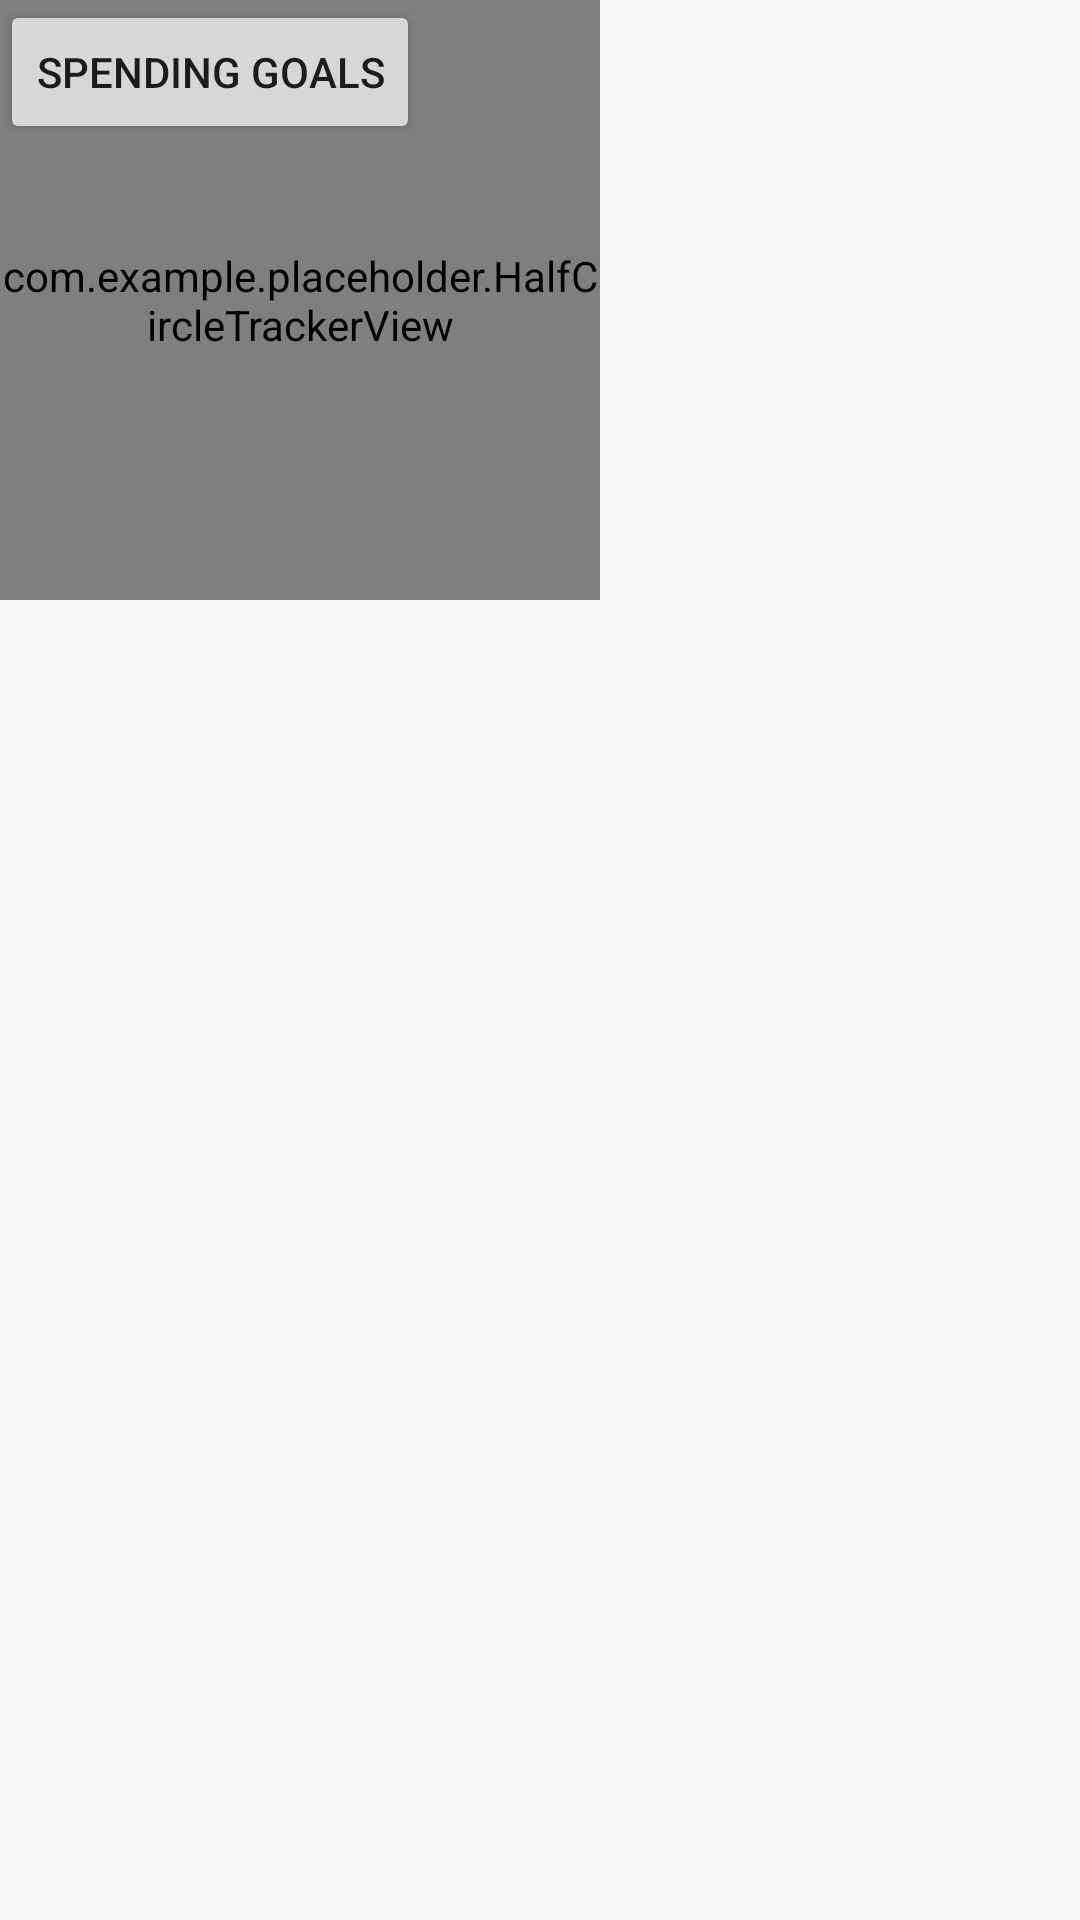

Produce the Android XML layout that renders to this screen, including the resource entries it uses.
<!-- AndroidManifest.xml: application theme Theme.Financially -->
<!-- res/layout/fragment_home.xml -->
<?xml version="1.0" encoding="utf-8"?>
<androidx.constraintlayout.widget.ConstraintLayout xmlns:android="http://schemas.android.com/apk/res/android"
    xmlns:app="http://schemas.android.com/apk/res-auto"
    xmlns:tools="http://schemas.android.com/tools"
    android:layout_width="match_parent"
    android:layout_height="match_parent"
    tools:context=".ui.home.HomeFragment">

    <Button
        android:id="@+id/buttonOpenDialog"
        android:layout_width="wrap_content"
        android:layout_height="wrap_content"
        android:text="Spending Goals"
        tools:ignore="MissingConstraints"
        tools:layout_editor_absoluteX="147dp"
        tools:layout_editor_absoluteY="828dp" />

    <TextView
        android:id="@+id/textHome"
        android:layout_width="wrap_content"
        android:layout_height="wrap_content"
        android:text="Placeholder Text"
        android:textSize="18sp"
        android:textColor="@android:color/black"
        android:layout_gravity="center"
        tools:ignore="MissingConstraints" />

    <com.example.placeholder.HalfCircleTrackerView
        android:id="@+id/halfCircleTracker"
        android:layout_width="200dp"
        android:layout_height="200dp"
        android:layout_gravity="center"
        tools:ignore="MissingConstraints" />
</androidx.constraintlayout.widget.ConstraintLayout>
<!-- resources referenced by this layout -->
<resources>
  <style name="Theme.Financially" parent="android:Theme.Material.Light.NoActionBar" />
</resources>
